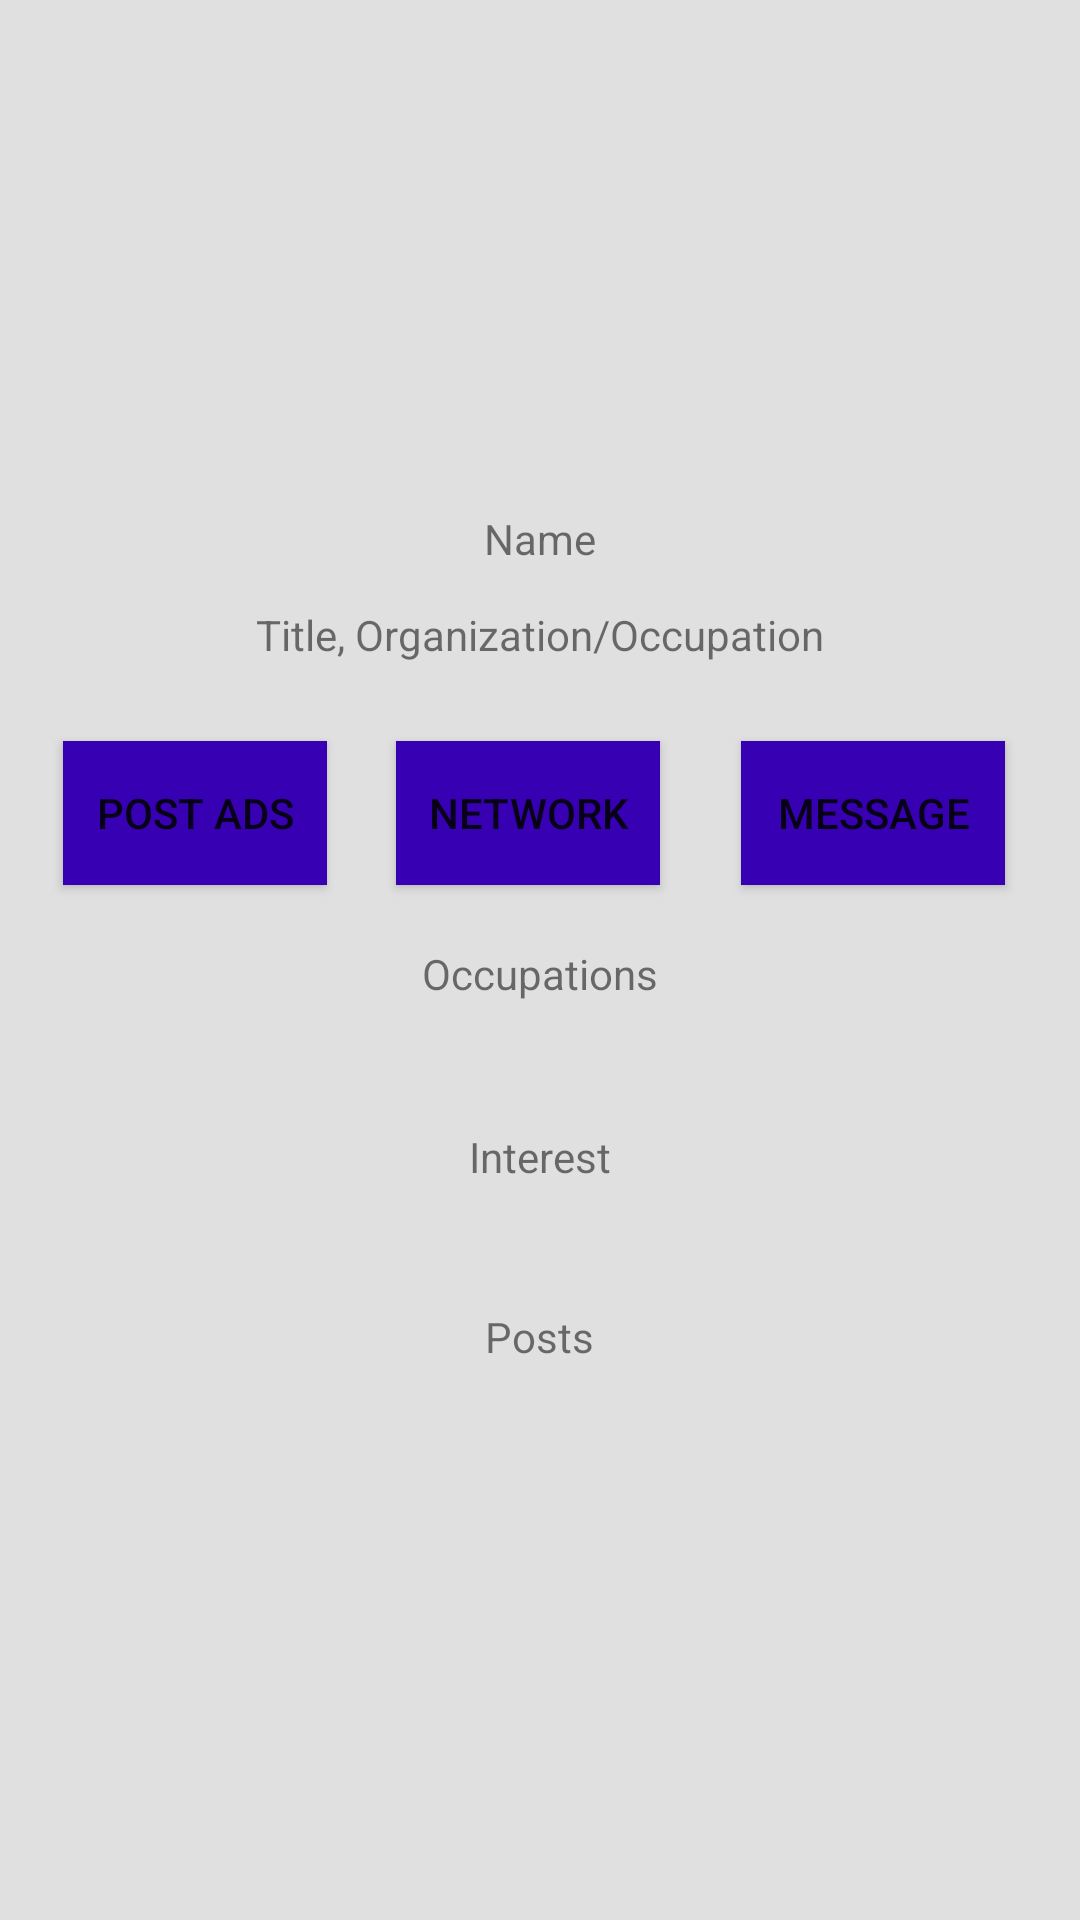

Here is an Android app screen rendered from its layout file. Give the layout XML and the strings, colors and styles it references.
<!-- AndroidManifest.xml: application theme AppTheme -->
<!-- res/layout/activity_profilefinal.xml -->
<?xml version="1.0" encoding="utf-8"?>
<ScrollView xmlns:android="http://schemas.android.com/apk/res/android"
    xmlns:app="http://schemas.android.com/apk/res-auto"
    xmlns:tools="http://schemas.android.com/tools"
    android:id="@+id/ScrollView01"
    android:layout_width="match_parent"
    android:layout_height="match_parent"
    android:fillViewport="true"
    android:scrollbars="none" >

    <LinearLayout android:layout_width="match_parent"
        android:layout_height="match_parent">

        <RelativeLayout
            xmlns:android="http://schemas.android.com/apk/res/android"
            android:background="#E0E0E0"
            xmlns:tools="http://schemas.android.com/tools"
            android:layout_width="match_parent"
            android:layout_height="match_parent"
            tools:context="info.truedo.agrokult.ProfileActivity">

            <ImageView
                android:id="@+id/profileimage"
                android:background="@drawable/border"
                android:layout_width="80dp"
                android:layout_height="80dp"
                android:layout_marginTop="75dp"
                android:layout_alignParentTop="true"
                android:layout_centerHorizontal="true" />

            <TextView
                android:id="@+id/name"
                android:layout_width="wrap_content"
                android:layout_height="wrap_content"
                android:layout_below="@+id/profileimage"
                android:layout_centerHorizontal="true"
                android:layout_marginTop="15dp"
                android:text="@string/name" />

            <TextView
                android:id="@+id/organization"
                android:layout_width="wrap_content"
                android:layout_height="wrap_content"
                android:layout_below="@+id/name"
                android:layout_centerHorizontal="true"
                android:layout_marginTop="13dp"
                android:text="@string/organization" />

            <Button
                android:id="@+id/postads"
                android:layout_width="wrap_content"
                android:layout_height="wrap_content"
                android:layout_alignParentLeft="true"
                android:layout_alignParentStart="true"
                android:background="@color/colorPrimaryDark"
                android:layout_below="@+id/organization"
                android:layout_marginLeft="21dp"
                android:layout_marginStart="21dp"
                android:layout_marginTop="26dp"
                android:text="@string/postads" />

            <Button
                android:id="@+id/networkbutton"
                android:layout_width="wrap_content"
                android:layout_height="wrap_content"
                android:background="@color/colorPrimaryDark"
                android:layout_alignBottom="@+id/postads"
                android:layout_alignEnd="@+id/profileimage"
                android:layout_alignRight="@+id/profileimage"
                android:text="@string/networkbutton" />

            <Button
                android:id="@+id/messagebutton"
                android:layout_width="wrap_content"
                android:layout_height="wrap_content"
                android:text="@string/messagebutton"
                android:background="@color/colorPrimaryDark"
                android:layout_alignBaseline="@+id/networkbutton"
                android:layout_alignBottom="@+id/networkbutton"
                android:layout_alignParentRight="true"
                android:layout_alignParentEnd="true"
                android:layout_marginRight="25dp"
                android:layout_marginEnd="25dp" />

            <RelativeLayout
                android:layout_width="match_parent"
                android:layout_height="50dp"
                android:layout_below="@+id/postads"
                android:layout_alignParentLeft="true"
                android:layout_alignParentStart="true"
                android:layout_marginTop="20dp"
                android:layout_alignParentRight="true"
                android:layout_alignParentEnd="true"
                android:id="@+id/relativeLayout4">

                <TextView
                    android:layout_width="wrap_content"
                    android:layout_height="wrap_content"
                    android:text="Occupations"
                    android:layout_alignParentTop="true"
                    android:layout_centerHorizontal="true" />
            </RelativeLayout>

            <RelativeLayout
                android:layout_width="50dp"
                android:layout_height="50dp"
                android:layout_below="@+id/relativeLayout4"
                android:layout_alignParentLeft="true"
                android:layout_alignParentStart="true"
                android:layout_marginTop="11dp"
                android:layout_alignParentRight="true"
                android:layout_alignParentEnd="true"
                android:id="@+id/relativeLayout5">

                <TextView
                    android:layout_width="wrap_content"
                    android:layout_height="wrap_content"
                    android:text="Interest"
                    android:layout_alignParentTop="true"
                    android:layout_centerHorizontal="true" />
            </RelativeLayout>

            <RelativeLayout
                android:layout_width="50dp"
                android:layout_height="50dp"
                android:layout_below="@+id/relativeLayout5"
                android:layout_alignParentLeft="true"
                android:layout_alignParentStart="true"
                android:layout_marginTop="10dp"
                android:layout_alignParentRight="true"
                android:layout_alignParentEnd="true">

                <TextView
                    android:layout_width="wrap_content"
                    android:layout_height="wrap_content"
                    android:text="Posts"
                    android:layout_alignParentTop="true"
                    android:layout_centerHorizontal="true" />
            </RelativeLayout>



        </RelativeLayout>
    </LinearLayout>
</ScrollView>
<!-- resources referenced by this layout -->
<resources>
  <string name="messagebutton">Message</string>
  <string name="name">Name</string>
  <string name="networkbutton">Network</string>
  <string name="organization">Title, Organization/Occupation</string>
  <string name="postads">Post Ads</string>
  <style name="AppTheme" parent="Theme.AppCompat.Light.NoActionBar">
          
          <item name="colorPrimary">@color/colorPrimary</item>
          <item name="colorPrimaryDark">@color/colorPrimaryDark</item>
          <item name="colorAccent">@color/colorAccent</item>
      </style>
  <!-- not gathered from this repository: default colours our renderer supplied (Android Studio template values) -->
  <color name="colorPrimary">#FF6200EE</color>
  <color name="colorPrimaryDark">#FF3700B3</color>
  <color name="colorAccent">#FF03DAC5</color>
</resources>
